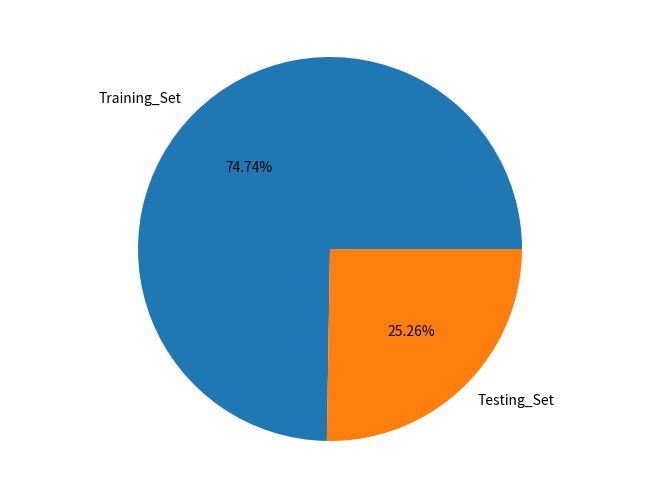

Reproduce this figure in Python.
from matplotlib import pyplot as plt
import numpy as np
fig = plt.figure()
ax = fig.add_axes([0,0,1,1])
ax.axis('equal')
titls = ['Training_Set', 'Testing_Set']
numbers = [2500,845]
ax.pie(numbers, labels = titls,autopct='%1.2f%%')
plt.show()